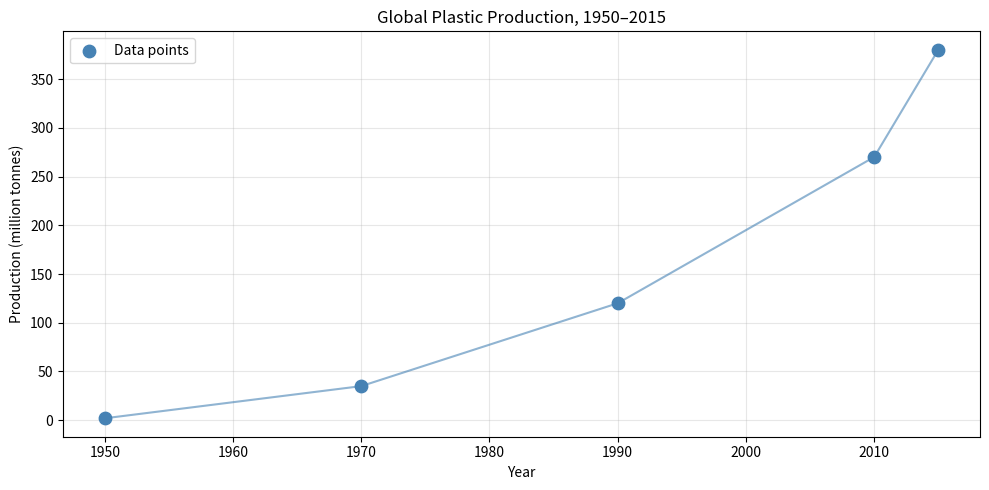
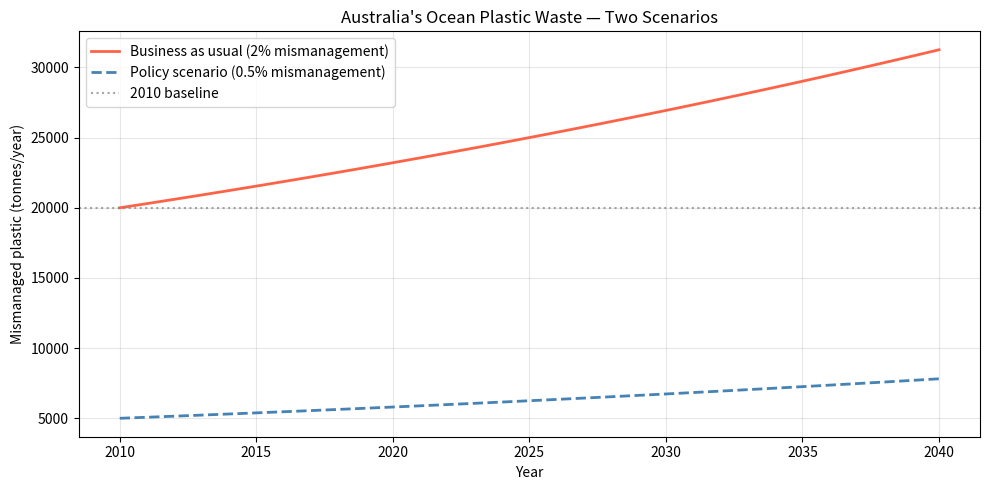

Python code for these plots, in order:
# Run this cell first — it loads the libraries we need throughout the lab
%matplotlib inline
import matplotlib.pyplot as plt
import numpy as np
import pandas as pd

plt.rcParams['figure.figsize'] = [10, 5]
plt.rcParams['figure.dpi'] = 100

print("Libraries loaded successfully!")

# The data from the UNEP report
t_values = np.array([0, 20, 40, 60, 65])    # years since 1950
P_values = np.array([2, 35, 120, 270, 380])  # million tonnes

# Convert t back to calendar years for readability
years = 1950 + t_values

print("Year:       ", years)
print("t (yrs):    ", t_values)
print("P(t) (Mt):  ", P_values)

# Average rate of change from 1950 to 2015 (t = 0 to t = 65)
P_1950 = 2     # P(0)
P_2015 = 380   # P(65)
delta_t = 65

avg_rate = (P_2015 - P_1950) / delta_t

# Raw output first — just the number
print("Average rate of change:", avg_rate)
print("Units: million tonnes per year")

# A.2 GROUP ANSWERS — replace the ... with your answers

# 1. Mathematical domain:
#    ...

# 2. Physical domain (realistic t values):
#    ...

# 3. Range of P based on the data:
#    ...


# Rate of change for 1950–1970 only (t = 0 to t = 20)
P_at_0  = P_values[0]    # P(0)  — first element of the array
P_at_20 = P_values[1]    # P(20) — second element

rate_1950_70 = (P_at_20 - P_at_0) / (20 - 0)

print("Production in 1950:", P_at_0, "Mt")
print("Production in 1970:", P_at_20, "Mt")
print("Rate of change (1950-1970):", rate_1950_70, "Mt/yr")

# Calculate average rate of change for all four periods
periods = [
    (0,  20, '1950–1970'),
    (20, 40, '1970–1990'),
    (40, 60, '1990–2010'),
    (60, 65, '2010–2015'),
]

print(f"{'Period':<12}  {'Rate (Mt/yr)':>14}")
print("-" * 30)
for t1, t2, label in periods:
    P1 = P_values[t_values == t1][0]    # find P at t = t1
    P2 = P_values[t_values == t2][0]    # find P at t = t2
    rate = (P2 - P1) / (t2 - t1)
    print(f"  {label:<12}  {rate:>12.2f}")

# B.1 GROUP ANSWERS

# 1. Is the rate constant? What does this imply about the shape of P(t)?
#    ...

# 2. Why might the 2010–2015 comparison be misleading?
#    ...


fig, ax = plt.subplots()
ax.scatter(1950 + t_values, P_values, color='steelblue', s=80, zorder=5, label='Data points')
ax.plot(1950 + t_values, P_values, color='steelblue', linewidth=1.5, alpha=0.6)

ax.set_xlabel('Year')
ax.set_ylabel('Production (million tonnes)')
ax.set_title('Global Plastic Production, 1950–2015')
ax.legend()
ax.grid(alpha=0.3)
plt.tight_layout()
plt.show()

# Given values
population_2010 = 20e6       # 20 million people  (20e6 = 20,000,000)
plastic_per_person_kg = 50   # kg/person/year
mismanagement_rate = 0.02    # 2%

# Annual mismanaged plastic entering the ocean (kg, then convert to tonnes)
annual_waste_kg     = population_2010 * plastic_per_person_kg * mismanagement_rate
annual_waste_tonnes = annual_waste_kg / 1000

print("Annual mismanaged plastic (tonnes):", annual_waste_tonnes)
print("Daily mismanaged plastic (tonnes):", annual_waste_tonnes / 365)

def W(t):
    'Annual mismanaged plastic waste (tonnes/year), t years after 2010.'
    population_t = 20e6 * 1.015**t                              # population grows 1.5%/yr
    waste = population_t * plastic_per_person_kg * mismanagement_rate / 1000  # kg -> tonnes
    return waste

# W(0) should match the 2010 value you computed above
print("W(0) =", W(0))      # baseline -- does it match?
print("W(10) =", W(10))    # projection for 2020
print("W(20) =", W(20))    # projection for 2030

def W_policy(t):
    'Annual mismanaged waste (tonnes/year) under the 0.5% policy.'
    population_t   = 20e6 * 1.015**t
    policy_rate    = 0.005      # 0.5% — the only change from W(t)
    waste = population_t * plastic_per_person_kg * policy_rate / 1000
    return waste

# Compare at 2030 (t = 20)
t_2030 = 20
print(f"Business as usual in 2030:    {W(t_2030):>10,.0f} tonnes/year")
print(f"Policy scenario in 2030:      {W_policy(t_2030):>10,.0f} tonnes/year")
print(f"2010 baseline:                {W(0):>10,.0f} tonnes/year")
print()
diff = W_policy(t_2030) - W(0)
direction = "above" if diff > 0 else "below"
print(f"Policy 2030 is {abs(diff):,.0f} tonnes/year {direction} the 2010 baseline.")

# GROUP CONCLUSION

# Does the policy fully offset population growth? (yes / no / partially)
#    ...

# In one sentence, what does this imply for ocean plastic policy?
#    ...


t_range = np.linspace(0, 30, 100)

fig, ax = plt.subplots()
ax.plot(2010 + t_range, [W(t) for t in t_range],
        label='Business as usual (2% mismanagement)', color='tomato', linewidth=2)
ax.plot(2010 + t_range, [W_policy(t) for t in t_range],
        label='Policy scenario (0.5% mismanagement)', color='steelblue', linewidth=2, linestyle='--')

# Mark the 2010 baseline for reference
ax.axhline(W(0), color='gray', linestyle=':', alpha=0.7, label='2010 baseline')

ax.set_xlabel('Year')
ax.set_ylabel('Mismanaged plastic (tonnes/year)')
ax.set_title("Australia's Ocean Plastic Waste — Two Scenarios")
ax.legend()
ax.grid(alpha=0.3)
plt.tight_layout()
plt.show()
